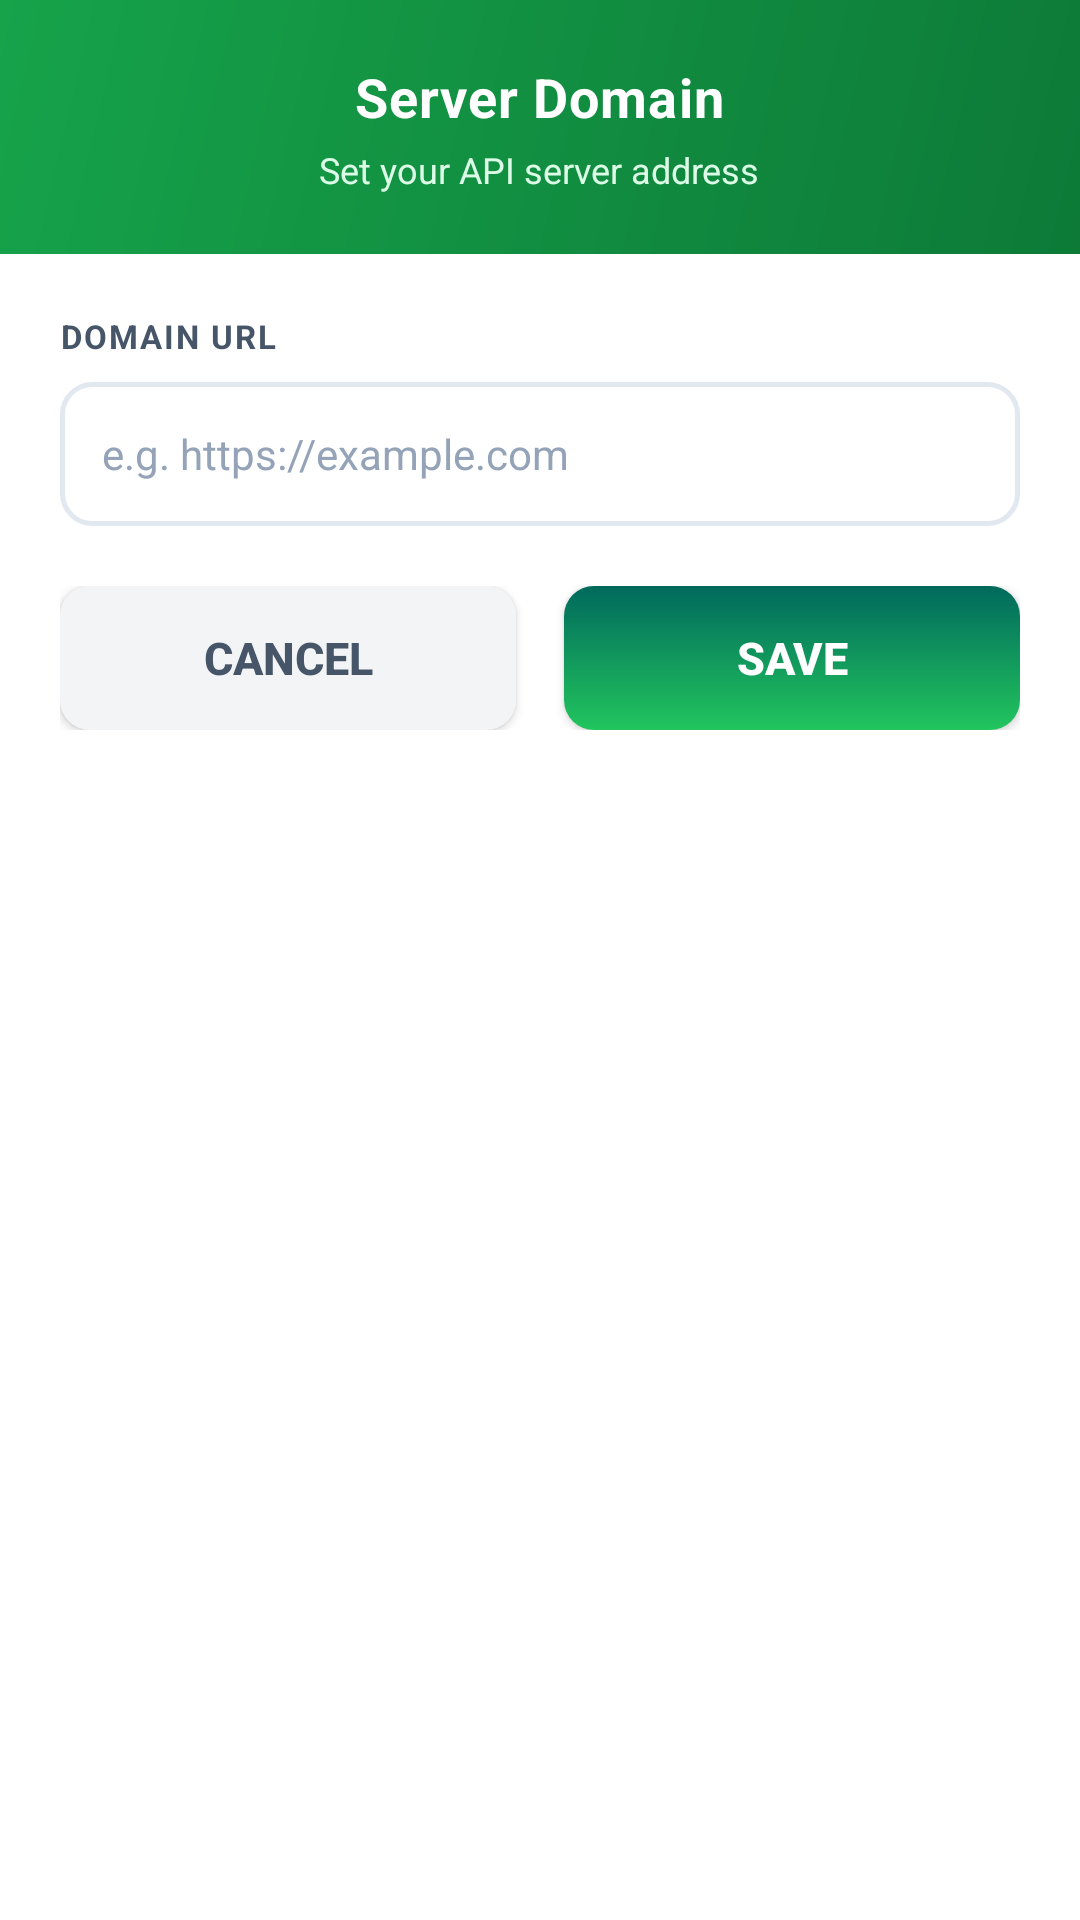

Reconstruct the res/layout file that produces this screen, plus the resources it refers to.
<!-- AndroidManifest.xml: application theme AppTheme -->
<!-- res/layout/dialog_domain_edit.xml -->
<?xml version="1.0" encoding="utf-8"?>
<LinearLayout xmlns:android="http://schemas.android.com/apk/res/android"
    android:layout_width="match_parent"
    android:layout_height="wrap_content"
    android:orientation="vertical"
    android:background="?attr/colorSurface">

    
    <LinearLayout
        android:layout_width="match_parent"
        android:layout_height="wrap_content"
        android:orientation="vertical"
        android:background="@drawable/bg_gradient_header"
        android:paddingTop="20dp"
        android:paddingBottom="20dp"
        android:paddingStart="20dp"
        android:paddingEnd="20dp"
        android:gravity="center">

        <TextView
            android:layout_width="wrap_content"
            android:layout_height="wrap_content"
            android:text="Server Domain"
            android:textStyle="bold"
            android:textSize="18sp"
            android:textColor="#FFFFFF"
            android:letterSpacing="0.02"/>

        <TextView
            android:layout_width="wrap_content"
            android:layout_height="wrap_content"
            android:text="Set your API server address"
            android:textSize="12sp"
            android:textColor="@color/teal_light"
            android:layout_marginTop="4dp"/>

    </LinearLayout>

    
    <LinearLayout
        android:layout_width="match_parent"
        android:layout_height="wrap_content"
        android:orientation="vertical"
        android:padding="20dp">

        <TextView
            android:layout_width="match_parent"
            android:layout_height="wrap_content"
            android:text="DOMAIN URL"
            android:textSize="11sp"
            android:textColor="@color/text_secondary"
            android:textStyle="bold"
            android:letterSpacing="0.06"
            android:layout_marginBottom="8dp"/>

        <EditText
            android:id="@+id/dialogDomainEt"
            android:layout_width="match_parent"
            android:layout_height="48dp"
            android:hint="e.g. https://example.com"
            android:inputType="textUri"
            android:paddingStart="14dp"
            android:paddingEnd="14dp"
            android:textSize="14sp"
            android:textColor="?attr/colorOnSurface"
            android:textColorHint="@color/text_hint"
            android:background="@drawable/bg_rounded_input"
            android:layout_marginBottom="20dp"/>

        <LinearLayout
            android:layout_width="match_parent"
            android:layout_height="wrap_content"
            android:orientation="horizontal">

            <Button
                android:id="@+id/dialogDomainCancelBtn"
                android:layout_width="0dp"
                android:layout_height="48dp"
                android:layout_weight="1"
                android:text="Cancel"
                android:textColor="@color/text_secondary"
                android:textSize="15sp"
                android:textStyle="bold"
                android:background="@drawable/bg_btn_cancel"
                android:layout_marginEnd="8dp"
                android:insetTop="0dp"
                android:insetBottom="0dp"/>

            <Button
                android:id="@+id/dialogDomainSaveBtn"
                android:layout_width="0dp"
                android:layout_height="48dp"
                android:layout_weight="1"
                android:text="Save"
                android:textColor="#FFFFFF"
                android:textSize="15sp"
                android:textStyle="bold"
                android:background="@drawable/bg_btn_confirm"
                android:layout_marginStart="8dp"
                android:insetTop="0dp"
                android:insetBottom="0dp"/>

        </LinearLayout>
    </LinearLayout>
</LinearLayout>
<!-- resources referenced by this layout -->
<resources>
  <color name="teal_light">#DCFCE7</color>
  <color name="text_hint">#94A3B8</color>
  <color name="text_secondary">#475569</color>
  <!-- drawable bg_btn_cancel (drawable) -->
  <?xml version="1.0" encoding="utf-8"?>
  <shape xmlns:android="http://schemas.android.com/apk/res/android">
      <corners android:radius="10dp"/>
      <solid android:color="#F3F4F6"/>
  </shape>
  <!-- drawable bg_btn_confirm (drawable) -->
  <?xml version="1.0" encoding="utf-8"?>
  <shape xmlns:android="http://schemas.android.com/apk/res/android">
      <corners android:radius="10dp"/>
      <gradient
          android:startColor="@color/teal_primary"
          android:endColor="#00695C"
          android:angle="90"/>
  </shape>
  <!-- drawable bg_gradient_header (drawable) -->
  <?xml version="1.0" encoding="utf-8"?>
  <shape xmlns:android="http://schemas.android.com/apk/res/android">
      <gradient
          android:startColor="@color/header_start"
          android:endColor="@color/header_end"
          android:angle="135"
          android:type="linear"/>
  </shape>
  <!-- drawable bg_rounded_input (drawable) -->
  <?xml version="1.0" encoding="utf-8"?>
  <shape xmlns:android="http://schemas.android.com/apk/res/android">
      <corners android:radius="10dp"/>
      <stroke android:color="@color/divider" android:width="1.5dp"/>
      <solid android:color="@color/surface"/>
  </shape>
  <style name="AppTheme" parent="Theme.MaterialComponents.Light.DarkActionBar">
          <item name="colorPrimary">@color/colorPrimary</item>
          <item name="colorPrimaryDark">@color/colorPrimaryDark</item>
          <item name="colorAccent">@color/colorAccent</item>
          <item name="android:windowBackground">@color/bg_screen</item>
          <item name="android:statusBarColor">@color/colorPrimaryDark</item>
          <item name="elevationOverlayEnabled">true</item>
          <item name="actionMenuTextColor">@android:color/white</item>
          <item name="android:actionMenuTextColor">@android:color/white</item>
          <item name="colorControlNormal">@android:color/white</item>
          <item name="android:textColorPrimary">@android:color/white</item>
      </style>
  <color name="teal_primary">#22C55E</color>
  <color name="header_start">#0D7A38</color>
  <color name="header_end">#16A34A</color>
  <color name="divider">#E2E8F0</color>
  <color name="surface">#FFFFFF</color>
  <color name="colorPrimary">#16A34A</color>
  <color name="colorPrimaryDark">#0D7A38</color>
  <color name="colorAccent">#22C55E</color>
  <color name="bg_screen">#F8FAFC</color>
</resources>
